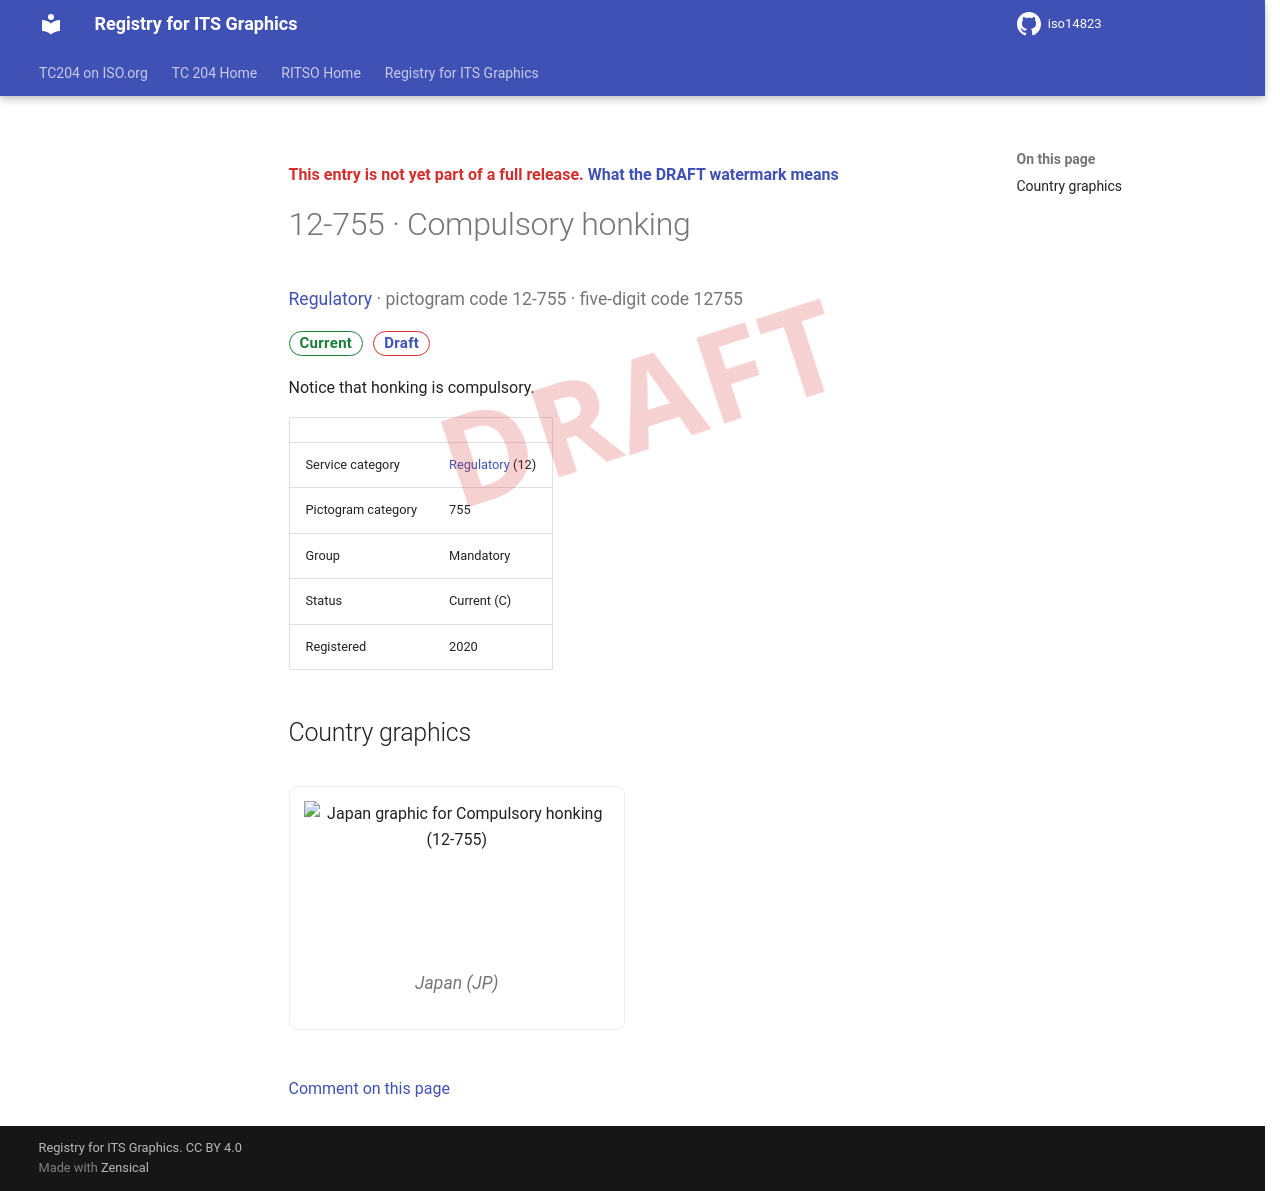

repository: k-vaughn/iso14823 · page: v0.1.0-alpha.1/signs/12-755/index.html · generator: mkdocs

<div class="draft4-watermark" aria-hidden="true"></div>

<p class="draft-note">This entry is not yet part of a full release. <a href="../#draft-watermark">What the DRAFT watermark means</a></p>

# 12-755 · Compulsory honking

<p class="sign-kicker"><a href="../categories/12/">Regulatory</a> · pictogram code 12-755 · five-digit code 12755</p>
<p class="sign-chips"><span class="chip chip-current">Current</span> <a class="chip chip-draft" href="../#draft-watermark">Draft</a></p>
<p>Notice that honking is compulsory.</p>
| | |
| --- | --- |
| Service category | <a href="../categories/12/">Regulatory</a> (12) |
| Pictogram category | 755 |
| Group | Mandatory |
| Status | Current (C) |
| Registered | 2020 |

## Country graphics

<div class="sign-grid">
<figure class="sign-card">
<img src="../graphics/jp/12-755.png" alt="Japan graphic for Compulsory honking (12-755)" loading="lazy">

<figcaption>Japan (JP)</figcaption>
</figure>
</div>

[Comment on this page](https://github.com/k-vaughn/iso14823/issues/new?template=page-feedback.yml&title=%5BPage+feedback%5D+12-755+%C2%B7+Compulsory+honking&page-title=12-755+%C2%B7+Compulsory+honking&page-path=signs%2F12-755.md)
